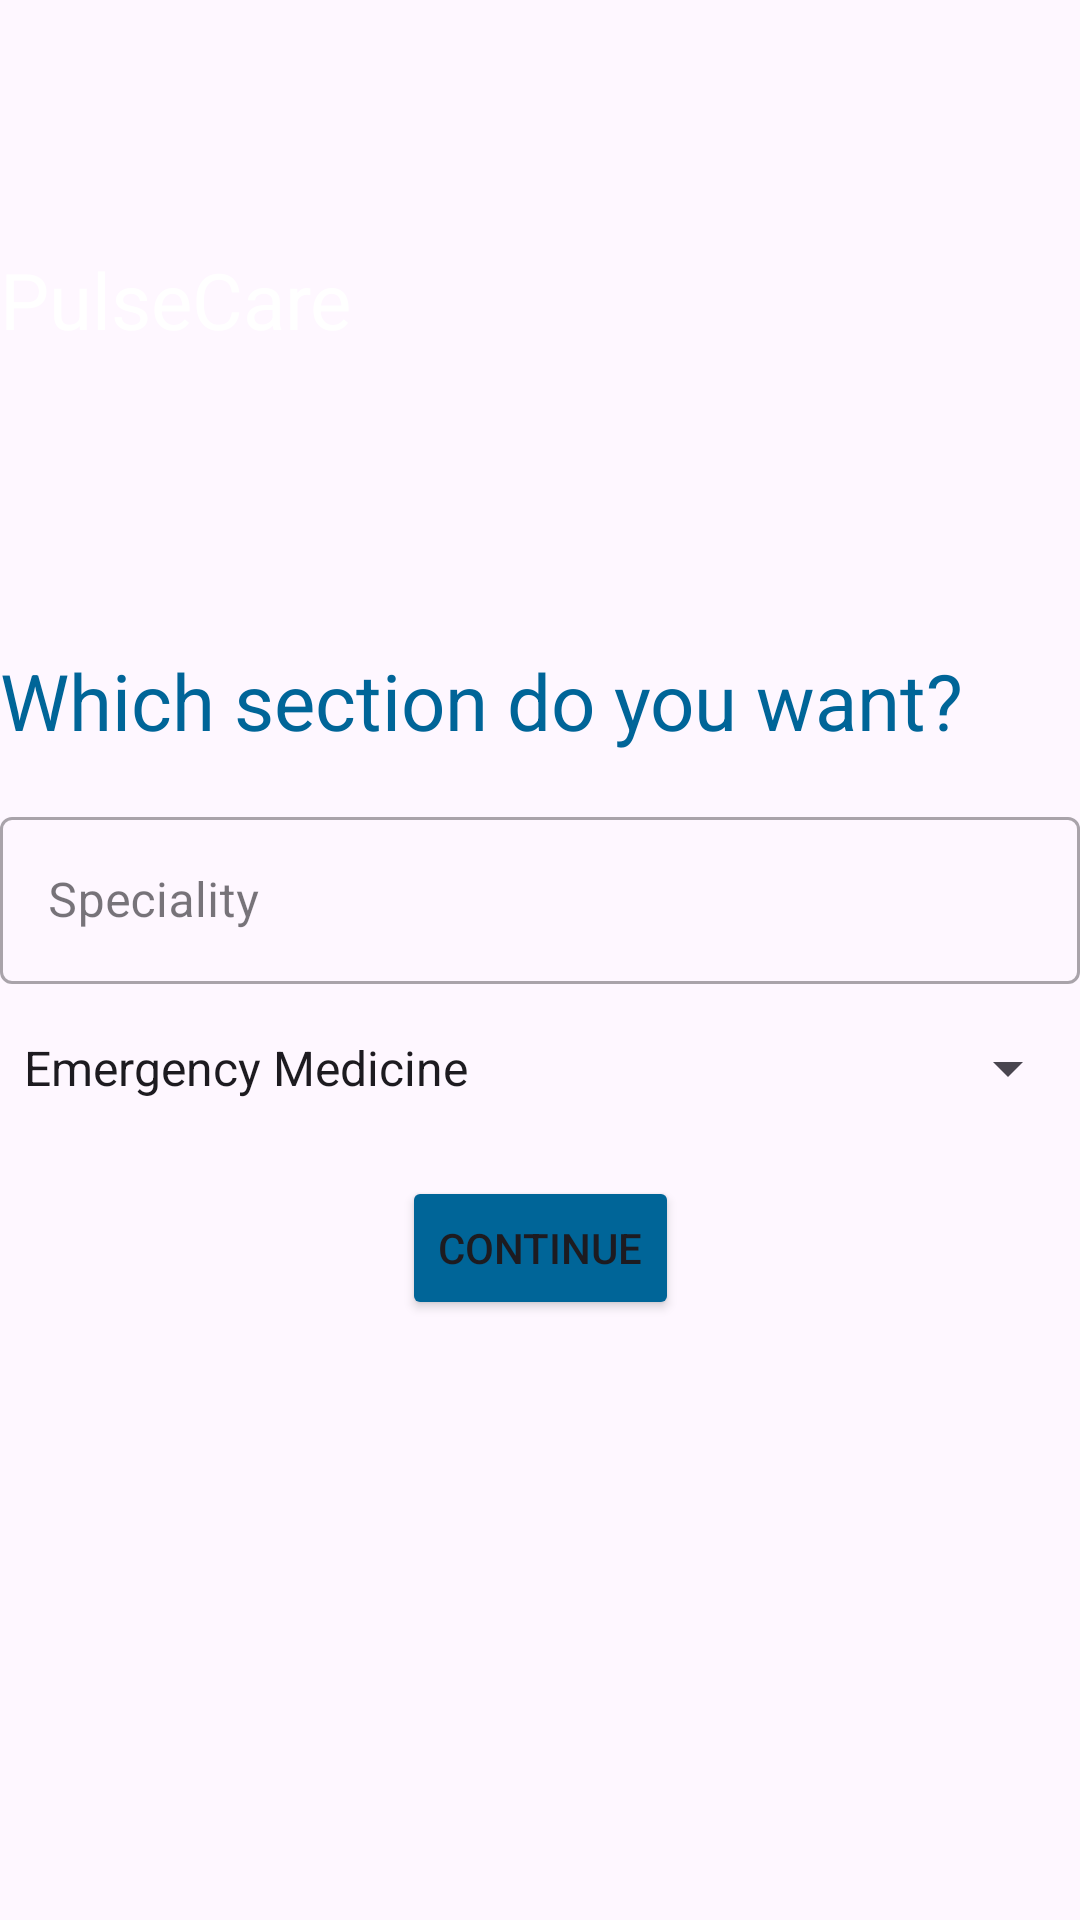

Android layout source for this screen:
<!-- AndroidManifest.xml: application theme Theme.PCSuit -->
<!-- res/layout/activity_specialties.xml -->
<?xml version="1.0" encoding="utf-8"?>
<androidx.constraintlayout.widget.ConstraintLayout xmlns:android="http://schemas.android.com/apk/res/android"
    xmlns:app="http://schemas.android.com/apk/res-auto"
    xmlns:tools="http://schemas.android.com/tools"
    android:id="@+id/main"
    android:layout_width="match_parent"
    android:layout_height="match_parent"
    tools:context=".Specialties">

    <TextView
        android:id="@+id/textViewHeader"
        android:layout_width="match_parent"
        android:layout_height="200dp"
        android:background="@drawable/headerbkg"
        android:drawableStart="@drawable/baseline_arrow_back_24"
        android:gravity="center_vertical"
        android:textColor="@color/white"
        android:textSize="26sp"
        android:text="PulseCare"
        app:layout_constraintTop_toTopOf="parent"
        tools:layout_editor_absoluteX="16dp" />

    <TextView
        android:id="@+id/textViewQuestion"
        android:layout_width="0dp"
        android:layout_height="wrap_content"
        android:text="Which section do you want?"
        android:textColor="@color/bgcolor"
        android:textSize="26sp"
        app:layout_constraintStart_toStartOf="parent"
        app:layout_constraintEnd_toEndOf="parent"
        app:layout_constraintTop_toBottomOf="@id/textViewHeader"
        android:layout_marginTop="16dp" />

    <com.google.android.material.textfield.TextInputLayout
        android:id="@+id/textInputLayoutSpeciality"
        style="@style/Widget.MaterialComponents.TextInputLayout.OutlinedBox"
        android:layout_width="0dp"
        android:layout_height="wrap_content"
        android:textColor="@color/black"
        android:hint="Speciality"
        app:layout_constraintStart_toStartOf="parent"
        app:layout_constraintEnd_toEndOf="parent"
        app:layout_constraintTop_toBottomOf="@id/textViewQuestion"
        android:layout_marginTop="16dp">

        <com.google.android.material.textfield.TextInputEditText
            android:id="@+id/editTextSpeciality"
            android:layout_width="match_parent"
            android:layout_height="wrap_content" />

    </com.google.android.material.textfield.TextInputLayout>

    <Spinner
        android:id="@+id/spinnerSpeciality"
        android:layout_width="0dp"
        android:layout_height="wrap_content"
        android:entries="@array/specialities"
        android:prompt="@string/select_speciality"
        app:layout_constraintStart_toStartOf="parent"
        app:layout_constraintEnd_toEndOf="parent"
        app:layout_constraintTop_toBottomOf="@id/textInputLayoutSpeciality"
        android:layout_marginTop="16dp" />

    <Button
        android:id="@+id/buttonContinue"
        android:layout_width="wrap_content"
        android:layout_height="wrap_content"
        android:text="Continue"
        android:backgroundTint="@color/bgcolor"
        app:layout_constraintTop_toBottomOf="@id/spinnerSpeciality"
        app:layout_constraintStart_toStartOf="parent"
        app:layout_constraintEnd_toEndOf="parent"
        android:layout_marginTop="24dp" />

</androidx.constraintlayout.widget.ConstraintLayout>
<!-- resources referenced by this layout -->
<resources>
  <string-array name="specialities">
          <item>Emergency Medicine</item>
          <item>Cardiology (heart)</item>
          <item>Oncology (cancer)</item>
          <item>Pediatrics (children)</item>
          <item>Radiology (imaging)</item>
          <item>Neurology (brain and nervous system)</item>
          <item>Gastroenterology (digestive system)</item>
          <item>Nephrology (kidneys)</item>
          <item>Endocrinology (hormones)</item>
          <item>Obstetrics and Gynecology (women\'s health)</item>
          <item>Urology (urinary tract)</item>
          <item>Psychiatry (mental health)</item>
          <item>Physical Medicine and Rehabilitation</item>
          <item>Pathology</item>
          <item>Laboratory Medicine</item>
          <item>Anesthesiology</item>
          <item>Pain Management</item>
          <item>Sleep Medicine</item>
          <item>Ophthalmology (eyes)</item>
          <item>Otolaryngology (ENT) (ears, nose, and throat)</item>
          <item>Dentistry (teeth)</item>
      </string-array>
  <color name="bgcolor">#006598</color>
  <color name="black">#FF000000</color>
  <color name="white">#FFFFFFFF</color>
  <string name="select_speciality">Select Speciality</string>
  <style name="Theme.PCSuit" parent="Base.Theme.PCSuit" />
  <style name="Base.Theme.PCSuit" parent="Theme.Material3.DayNight.NoActionBar">
          
          
      </style>
</resources>
